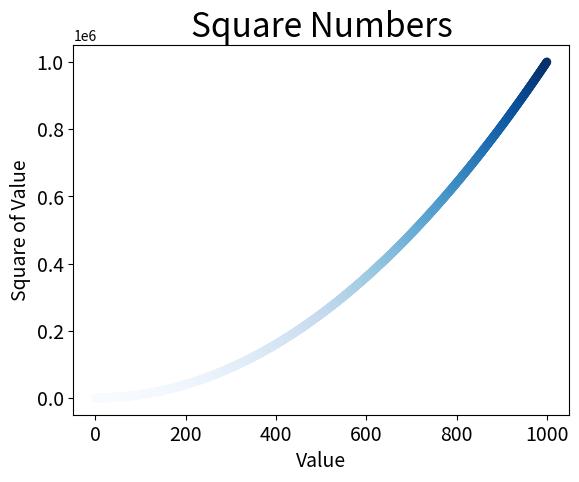

Write the Python code that produced this figure.
# 散点图

import matplotlib.pyplot as plt

x_values = list(range(1, 1001))
y_values = [x**2 for x in x_values]

# c：颜色
#plt.scatter(x_values, y_values, c='red', edgecolor='none', s=40)
#plt.scatter(x_values, y_values, c=(0, 0, 8), edgecolor='none', s=40)
plt.scatter(x_values, y_values, c=y_values, cmap=plt.cm.Blues, edgecolor='none', s=40)

# 设置标题和样式
plt.title("Square Numbers", fontsize=24)
plt.xlabel("Value", fontsize=14)
plt.ylabel("Square of Value", fontsize=14)

# 设置刻度标记的大小
plt.tick_params(axis='both', which='major', labelsize=14)

plt.show()

# 保存图表
#plt.savefig('squared_plot.png', bbox_inches='tight')